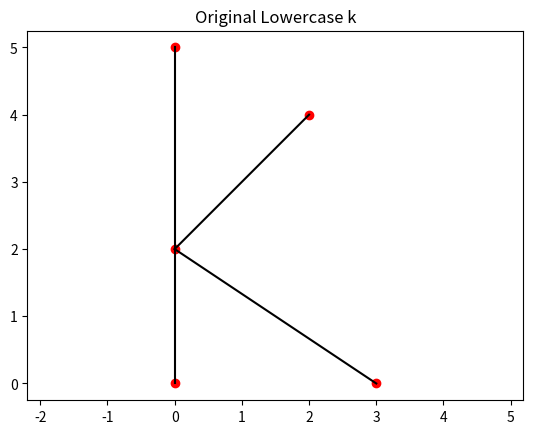
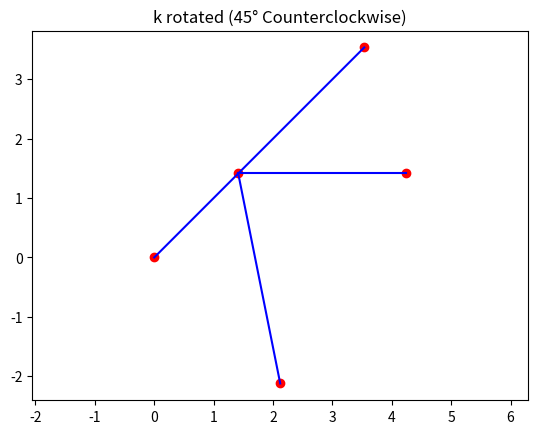

Reproduce these figures in Python, in order.
import matplotlib.pyplot as plt
import numpy as np

# Define vertices (points) for the lowercase "k"
vertices = np.array([
    [0, 0],  # Base point
    [0, 5],  # Top of vertical line
    [3, 0],  # Lower-right part of "k"
    [2, 4],  # Upper-right part of "k"
    [0, 2],  # Intersection of Vertical line
])

# List of edges (connections) between vertices
edges = [(0, 1), (4, 3), (4, 2)]


# Plot the lowercase "k"
def plot_k(points, color='black', title="Lowercase k"):
    plt.figure()
    for edge in edges:
        start, end = points[edge[0]], points[edge[1]]
        plt.plot([start[0], end[0]], [start[1], end[1]], color=color)
    plt.scatter(points[:, 0], points[:, 1], color='red')  # Red dots for vertices
    plt.title(title)
    plt.axis('equal')
    plt.show()


# ------STEP 2-----

# Plot the original "k"
plot_k(vertices, title="Original Lowercase k")

# Rotate "k" by 45 degrees
angle = np.radians(45)  # Convert 45 degrees to radians for rotation
rotation_matrix = np.array([
    [np.cos(angle), -np.sin(angle)],  # Rotation matrix row 1
    [np.sin(angle), np.cos(angle)]  # Rotation matrix row 2
])

# Apply rotation to each point in vertices
rotated_vertices = vertices @ rotation_matrix

# Plot the rotated "k"
plot_k(rotated_vertices, color='blue', title="k rotated (45° Counterclockwise)")
